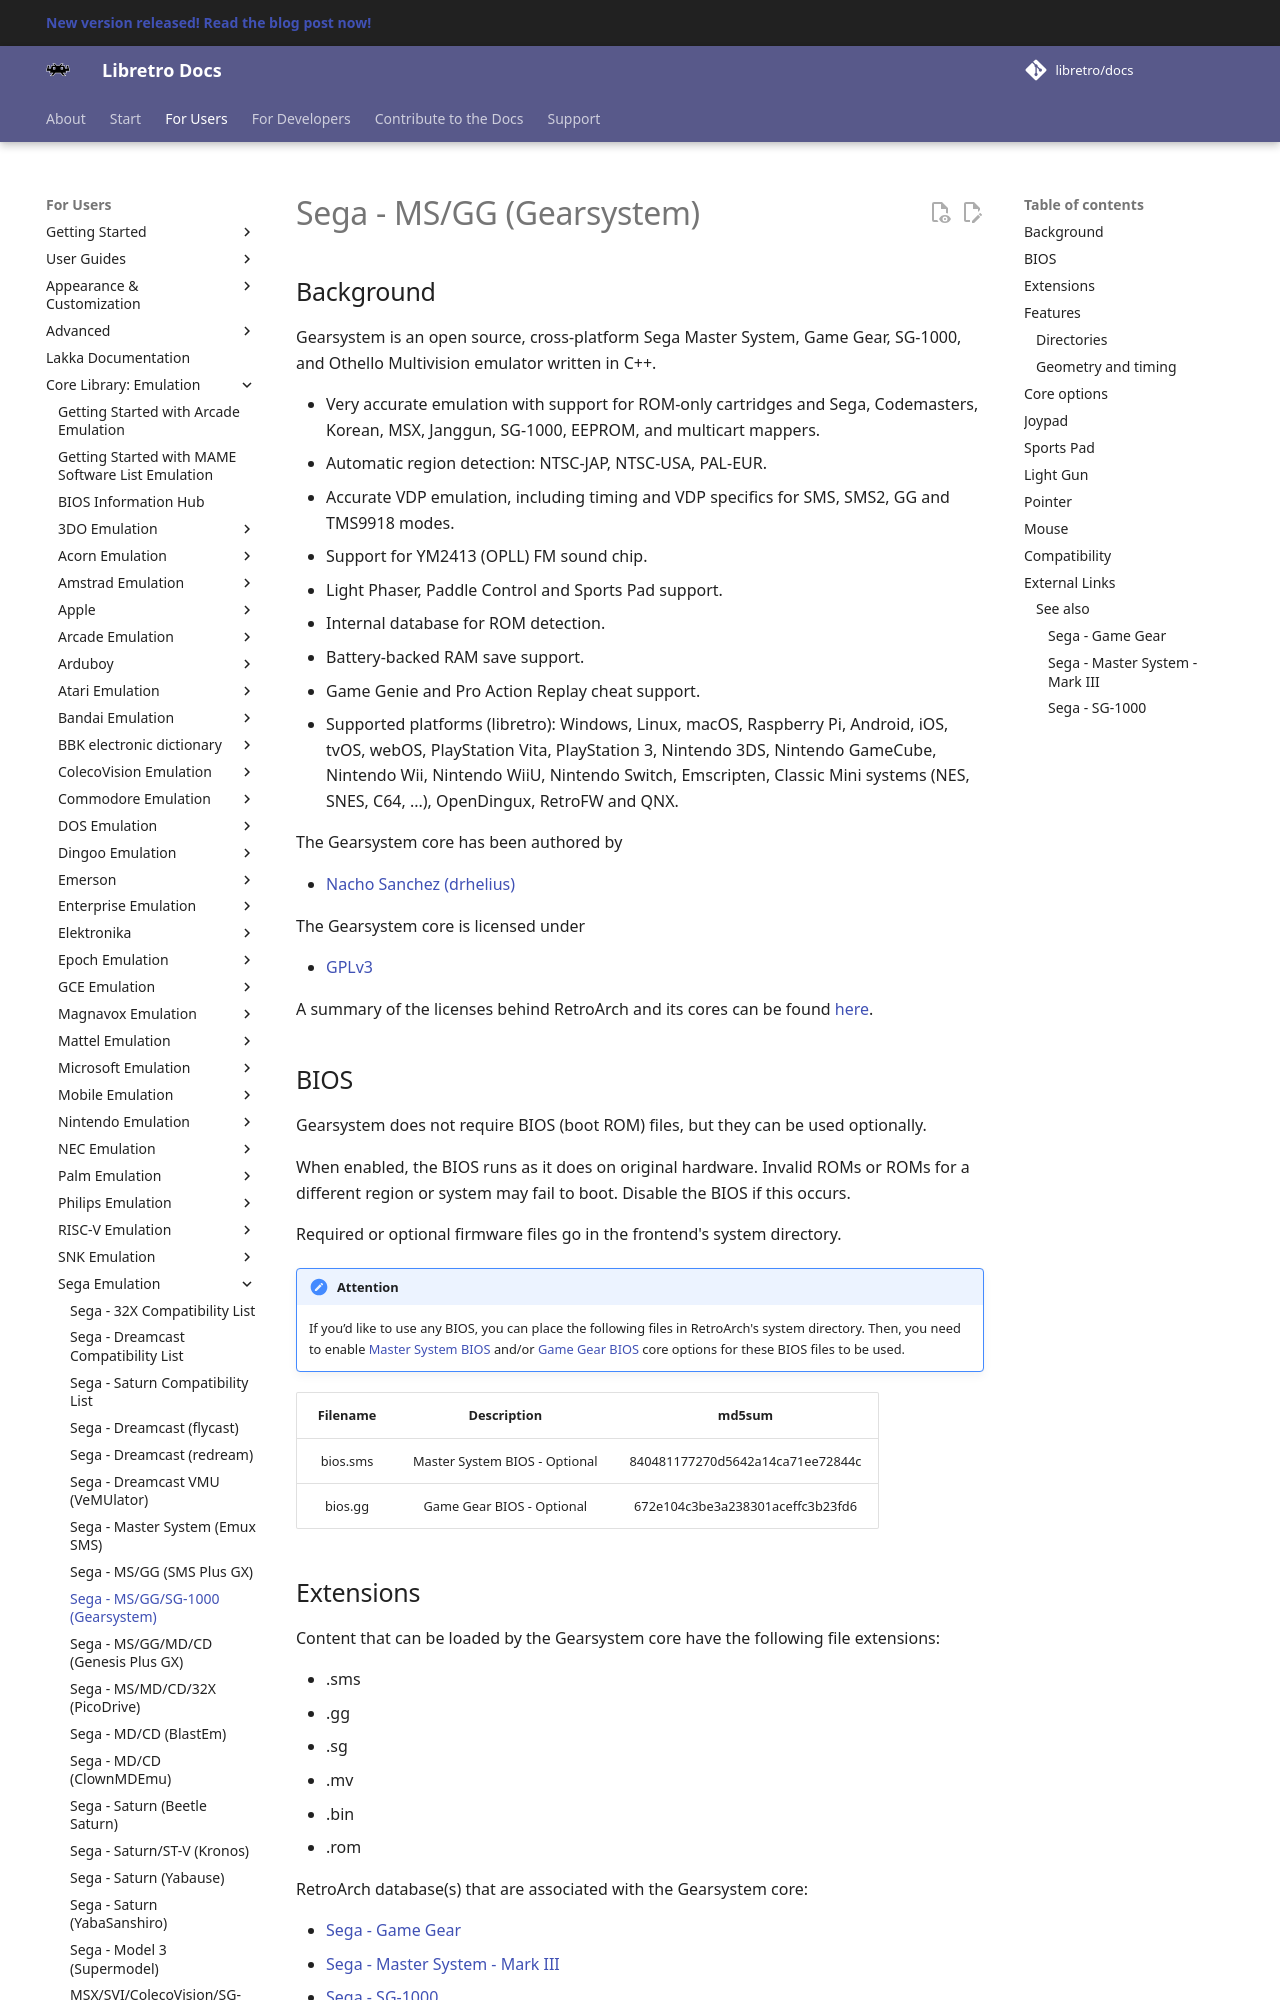

repository: carmiker/docs · page: library/gearsystem/index.html · generator: mkdocs

# Sega - MS/GG (Gearsystem)

## Background

Gearsystem is an open source, cross-platform Sega Master System, Game Gear, SG-1000, and Othello Multivision emulator written in C++.

- Very accurate emulation with support for ROM-only cartridges and Sega, Codemasters, Korean, MSX, Janggun, SG-1000, EEPROM, and multicart mappers.
- Automatic region detection: NTSC-JAP, NTSC-USA, PAL-EUR.
- Accurate VDP emulation, including timing and VDP specifics for SMS, SMS2, GG and TMS9918 modes.
- Support for YM2413 (OPLL) FM sound chip.
- Light Phaser, Paddle Control and Sports Pad support.
- Internal database for ROM detection.
- Battery-backed RAM save support.
- Game Genie and Pro Action Replay cheat support.
- Supported platforms (libretro): Windows, Linux, macOS, Raspberry Pi, Android, iOS, tvOS, webOS, PlayStation Vita, PlayStation 3, Nintendo 3DS, Nintendo GameCube, Nintendo Wii, Nintendo WiiU, Nintendo Switch, Emscripten, Classic Mini systems (NES, SNES, C64, ...), OpenDingux, RetroFW and QNX.

The Gearsystem core has been authored by

- [Nacho Sanchez (drhelius)](https://github.com/drhelius)

The Gearsystem core is licensed under

- [GPLv3](https://github.com/drhelius/Gearsystem/blob/master/LICENSE)

A summary of the licenses behind RetroArch and its cores can be found [here](../development/licenses.md).

## BIOS

Gearsystem does not require BIOS (boot ROM) files, but they can be used optionally.

When enabled, the BIOS runs as it does on original hardware. Invalid ROMs or ROMs for a different region or system may fail to boot. Disable the BIOS if this occurs.

Required or optional firmware files go in the frontend's system directory.

!!! attention
	 If you’d like to use any BIOS, you can place the following files in RetroArch's system directory. Then, you need to enable [Master System BIOS](#core-options) and/or [Game Gear BIOS](#core-options) core options for these BIOS files to be used.

| Filename     | Description                        | md5sum                           |
|:------------:|:----------------------------------:|:--------------------------------:|
| bios.sms     | Master System BIOS - Optional      | 840481177270d5642a14ca71ee72844c |
| bios.gg      | Game Gear BIOS - Optional          | 672e104c3be3a238301aceffc3b23fd6 |
